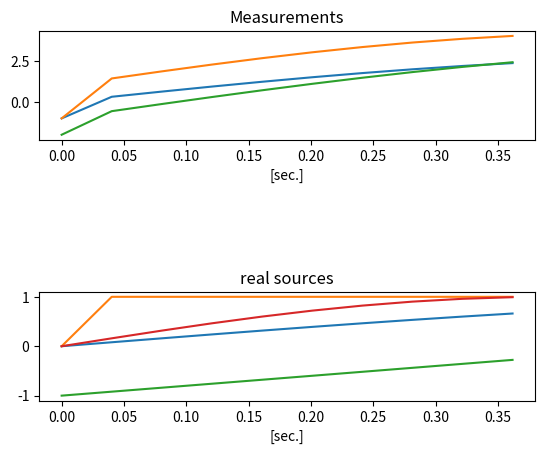

This figure's Python source:
# -*- coding: utf-8 -*-
"""
Created on Mon Oct 21 09:27:46 2019

[redacted]
"""
import numpy as np
from scipy import signal
import matplotlib.pyplot as plt
np.random.seed(0)

""" generation of data - Linear Mixture Model Ys = A * Xs """

n_samples = 200
duration = 8                                # duration in seconds
time = np.linspace(0, duration, n_samples)  # 8 seconds, with n_samples
s1 = np.sin(2 * time)                       # sinusoidal
s2 = np.sign(np.sin(3 * time))              # square signal
s3 = signal.sawtooth(2 * np.pi * time)      # saw tooth signal
s4 = np.sin(4 * time)                       # another sinusoidal

X = np.c_[s1, s2, s3, s4].T                 # Column concatenation
A = np.array(([[1, 1, 1, 1], [0.5, 2, 1.0, 2], [1.5, 1.0, 2.0, 1]]))  # Mix matrix
Y = np.dot(A, X)                            # Observed signal

M = len(Y)
N = len(X)


# Segmentation of observations (easy way - split)
fs = n_samples/duration                     # Samples pr second
S = 10                                      # Samples pr segment
nr_seg = n_samples/S                        # Number of segments

Ys = np.split(Y, nr_seg, axis=1)            # Matrixs with segments in axis=0
Xs = np.split(X, nr_seg, axis=1)

seg_time = np.split(time, nr_seg)

""" Cov - DL """
# now solv for 1 segment only.. Ys[0] size(10 x 3)

# Transformation to covariance domain and vectorization
Ys_cov = np.cov(Ys[0])                      # covariance size(3 x 3)
Xs_cov = np.cov(Xs[0])                      # NOT diagonl ??

vec_Y = np.array(list(Ys_cov[np.tril_indices(M)]))  # Vectorization og lower tri, row wise  
sigma = np.diag(Xs_cov)

# Dictionary learning

# just a random D
D = np.random.normal(size=(len(vec_Y), N))

# Find A approximative


def reverse_vec(x):
    n = int(np.sqrt(x.size*2))
    if (n*(n+1))//2 != x.size:
        print("reverse_vec fail")
        return None
    else:
        R, C = np.tril_indices(n)
        out = np.zeros((n, n), dtype=x.dtype)
        out[R, C] = x
        out[C, R] = x
    return out


A_app = np.zeros(([M, N]))
for i in range(N):
    d = D.T[i]
    matrix_d = reverse_vec(d)
    E = np.linalg.eig(matrix_d)[0]
    V = np.linalg.eig(matrix_d)[1]
    max_eig = np.max(E)
    index = np.where(E == max_eig)
    max_vec = V[:, index[0]]        # using the column as eigen vector here
    temp = np.sqrt(max_eig)*max_vec
    A_app.T[i] = temp.T

""" prediction of X """





""" Plot """
plt.figure(1)
plt.subplot(3, 1, 1)
plt.plot(seg_time[0], Ys[0].T)
plt.xlabel('[sec.]')
plt.title("Measurements")

plt.subplot(3, 1, 3)
plt.plot(seg_time[0], Xs[0].T)
plt.xlabel('[sec.]')
plt.title("real sources")

#plt.subplot(3,1,3)
#plt.plot(predicted_X)
#plt.title("predicted sources")
#plt.show()
